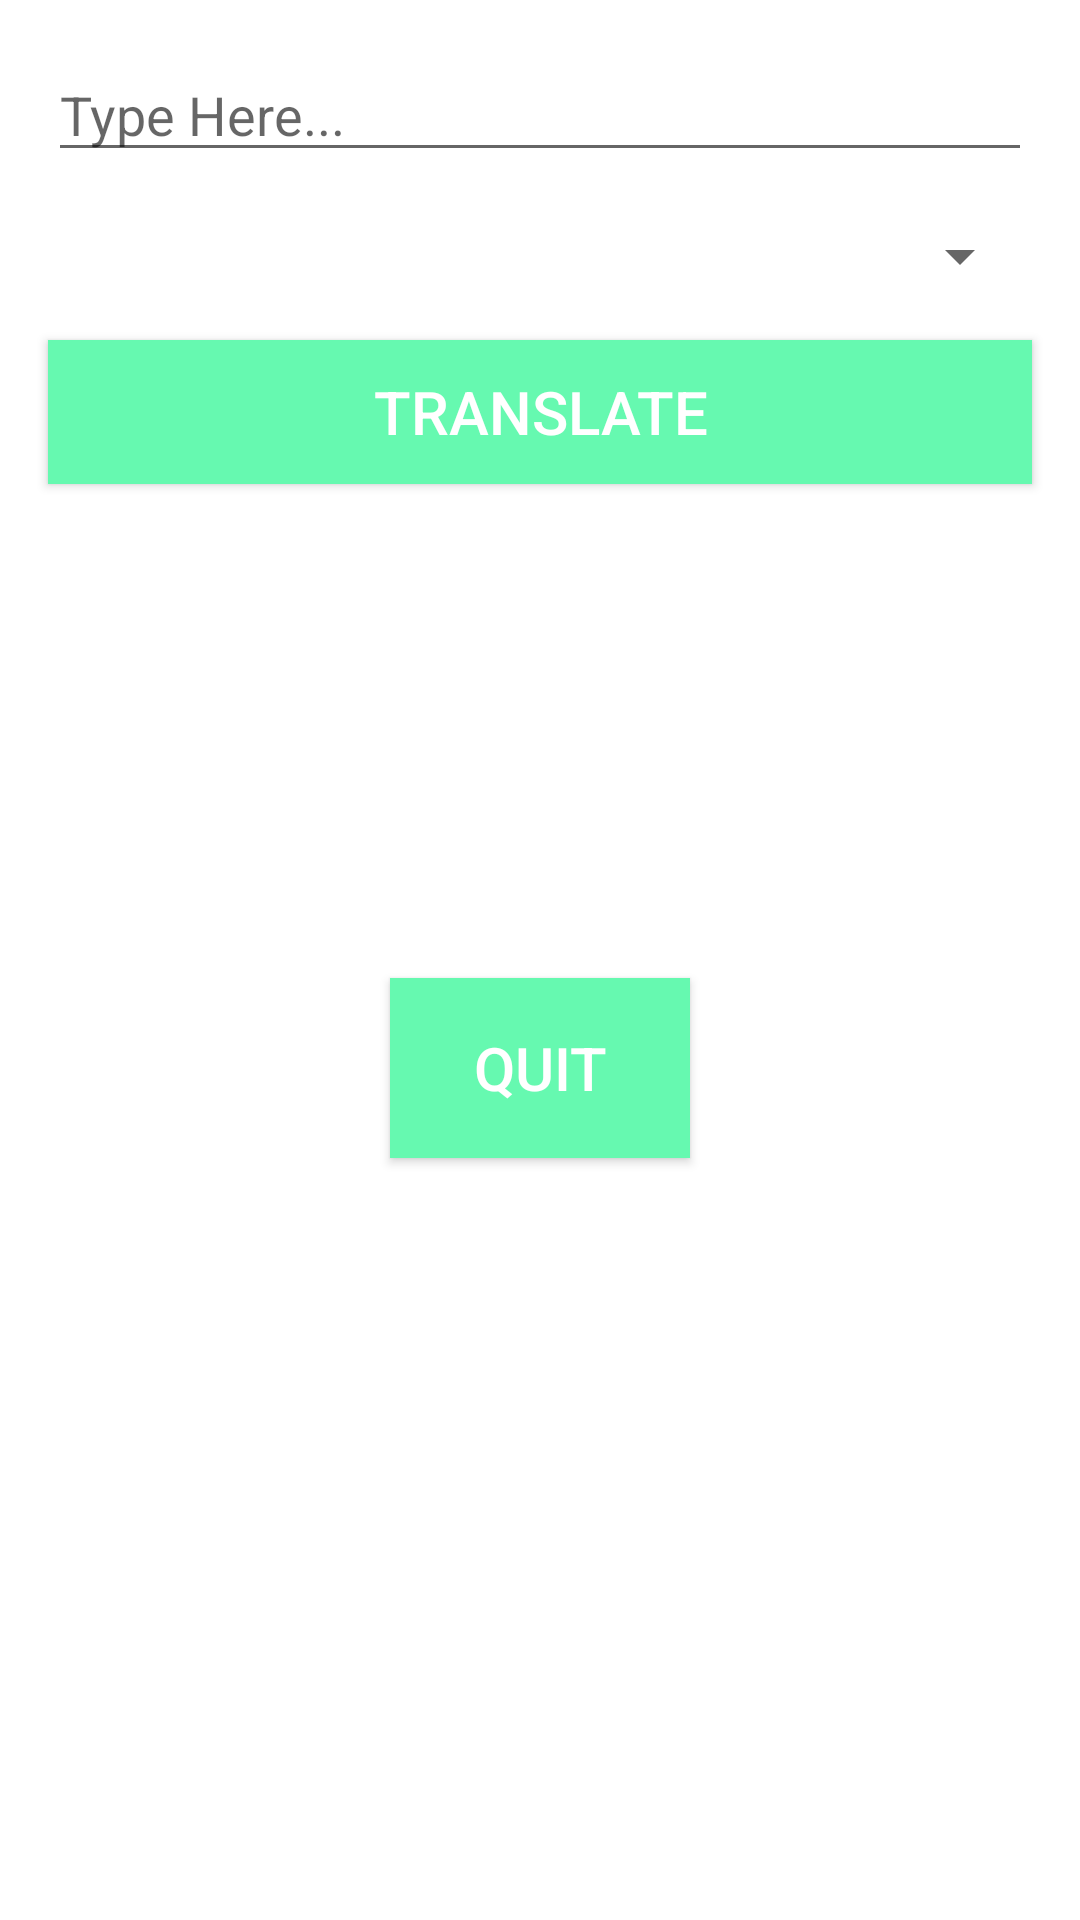

Produce the Android XML layout that renders to this screen, including the resource entries it uses.
<!-- AndroidManifest.xml: application theme AppTheme -->
<!-- res/layout/activity_german.xml -->
<?xml version="1.0" encoding="utf-8"?>
<androidx.constraintlayout.widget.ConstraintLayout
    xmlns:android="http://schemas.android.com/apk/res/android"
    xmlns:tools="http://schemas.android.com/tools"
    xmlns:app="http://schemas.android.com/apk/res-auto"
    android:layout_width="match_parent"
    android:layout_height="match_parent"
    android:background="@color/mainBackground"
    tools:context=".German">

    <androidx.appcompat.widget.AppCompatEditText
        android:id="@+id/edtTxtLang2"
        android:layout_width="0dp"
        android:layout_height="wrap_content"
        android:layout_marginStart="16dp"
        android:layout_marginTop="16dp"
        android:layout_marginEnd="16dp"
        android:ems="10"
        android:hint="Type Here..."
        android:inputType="textPersonName"
        app:layout_constraintEnd_toEndOf="parent"
        app:layout_constraintStart_toStartOf="parent"
        app:layout_constraintTop_toTopOf="parent" />

    <androidx.appcompat.widget.AppCompatTextView
        android:id="@+id/txtVLang2"
        android:layout_width="0dp"
        android:layout_height="wrap_content"
        android:layout_marginStart="16dp"
        android:layout_marginTop="16dp"
        android:layout_marginEnd="16dp"
        android:textSize="20sp"
        app:layout_constraintEnd_toEndOf="parent"
        app:layout_constraintHorizontal_bias="0.0"
        app:layout_constraintStart_toStartOf="parent"
        app:layout_constraintTop_toBottomOf="@+id/btnLang2" />

    <androidx.appcompat.widget.AppCompatButton
        android:id="@+id/btnLang2"
        android:layout_width="0dp"
        android:layout_height="wrap_content"
        android:background="@drawable/custombutton"
        android:textColor="@color/mainBackground"
        android:textSize="20sp"
        android:layout_marginStart="16dp"
        android:layout_marginTop="16dp"
        android:layout_marginEnd="16dp"
        android:text="Translate"
        app:layout_constraintEnd_toEndOf="parent"
        app:layout_constraintHorizontal_bias="0.0"
        app:layout_constraintStart_toStartOf="parent"
        app:layout_constraintTop_toBottomOf="@+id/spinLang2" />

    <androidx.appcompat.widget.AppCompatSpinner
        android:id="@+id/spinLang2"
        android:layout_width="0dp"
        android:layout_height="wrap_content"
        android:layout_marginStart="16dp"
        android:layout_marginTop="16dp"
        android:layout_marginEnd="16dp"
        app:layout_constraintEnd_toEndOf="parent"
        app:layout_constraintStart_toStartOf="parent"
        app:layout_constraintTop_toBottomOf="@+id/edtTxtLang2" />

    <Button
        android:id="@+id/speakBtn2"
        android:layout_width="100dp"
        android:layout_height="60dp"
        android:layout_marginStart="62dp"
        android:layout_marginTop="60dp"
        android:layout_marginBottom="400dp"
        android:background="@drawable/custombutton"
        android:drawableLeft="@drawable/ic_speak"
        android:drawablePadding="5dp"
        android:text="SPEAK"
        android:textColor="@color/mainBackground"
        android:textSize="20sp"
        app:layout_constraintBottom_toBottomOf="parent"
        app:layout_constraintEnd_toStartOf="@+id/stopBtn2"
        app:layout_constraintStart_toStartOf="parent"
        app:layout_constraintTop_toBottomOf="@+id/txtVLang2" />

    <Button
        android:id="@+id/stopBtn2"

        android:layout_width="100dp"
        android:layout_height="60dp"
        android:layout_marginTop="60dp"
        android:layout_marginEnd="62dp"
        android:layout_marginBottom="400dp"
        android:background="@drawable/custombutton"
        android:drawableLeft="@drawable/ic_stop"
        android:drawablePadding="5dp"
        android:text="STOP"
        android:textColor="@color/mainBackground"
        android:textSize="20sp"
        app:layout_constraintBottom_toBottomOf="parent"
        app:layout_constraintEnd_toEndOf="parent"
        app:layout_constraintStart_toEndOf="@+id/speakBtn2"
        app:layout_constraintTop_toBottomOf="@+id/txtVLang2" />

    <Button
        android:id="@+id/quit2"
        android:layout_width="100dp"
        android:layout_height="60dp"
        android:layout_marginStart="160dp"
        android:layout_marginTop="100dp"
        android:layout_marginEnd="160dp"
        android:layout_marginBottom="250dp"
        android:background="@drawable/custombutton"
        android:text="QUIT"
        android:textColor="@color/mainBackground"
        android:textSize="20sp"
        app:layout_constraintBottom_toBottomOf="parent"
        app:layout_constraintEnd_toEndOf="parent"
        app:layout_constraintStart_toStartOf="parent"
        app:layout_constraintTop_toBottomOf="@+id/stopBtn2" />

</androidx.constraintlayout.widget.ConstraintLayout>
<!-- resources referenced by this layout -->
<resources>
  <color name="mainBackground">#ffffff</color>
  <!-- drawable custombutton (drawable) -->
  <?xml version="1.0" encoding="utf-8"?>
  <shape xmlns:android="http://schemas.android.com/apk/res/android" android:shape="rectangle">
      <solid android:color="#66F9B0"/>
  </shape>
  <style name="AppTheme" parent="Theme.AppCompat.Light.DarkActionBar">
          
          <item name="colorPrimary">@color/colorPrimary</item>
          <item name="colorPrimaryDark">@color/colorPrimaryDark</item>
          <item name="colorAccent">@color/colorAccent</item>
      </style>
  <color name="colorPrimary">#6200EE</color>
  <color name="colorPrimaryDark">#3700B3</color>
  <color name="colorAccent">#03DAC5</color>
</resources>
